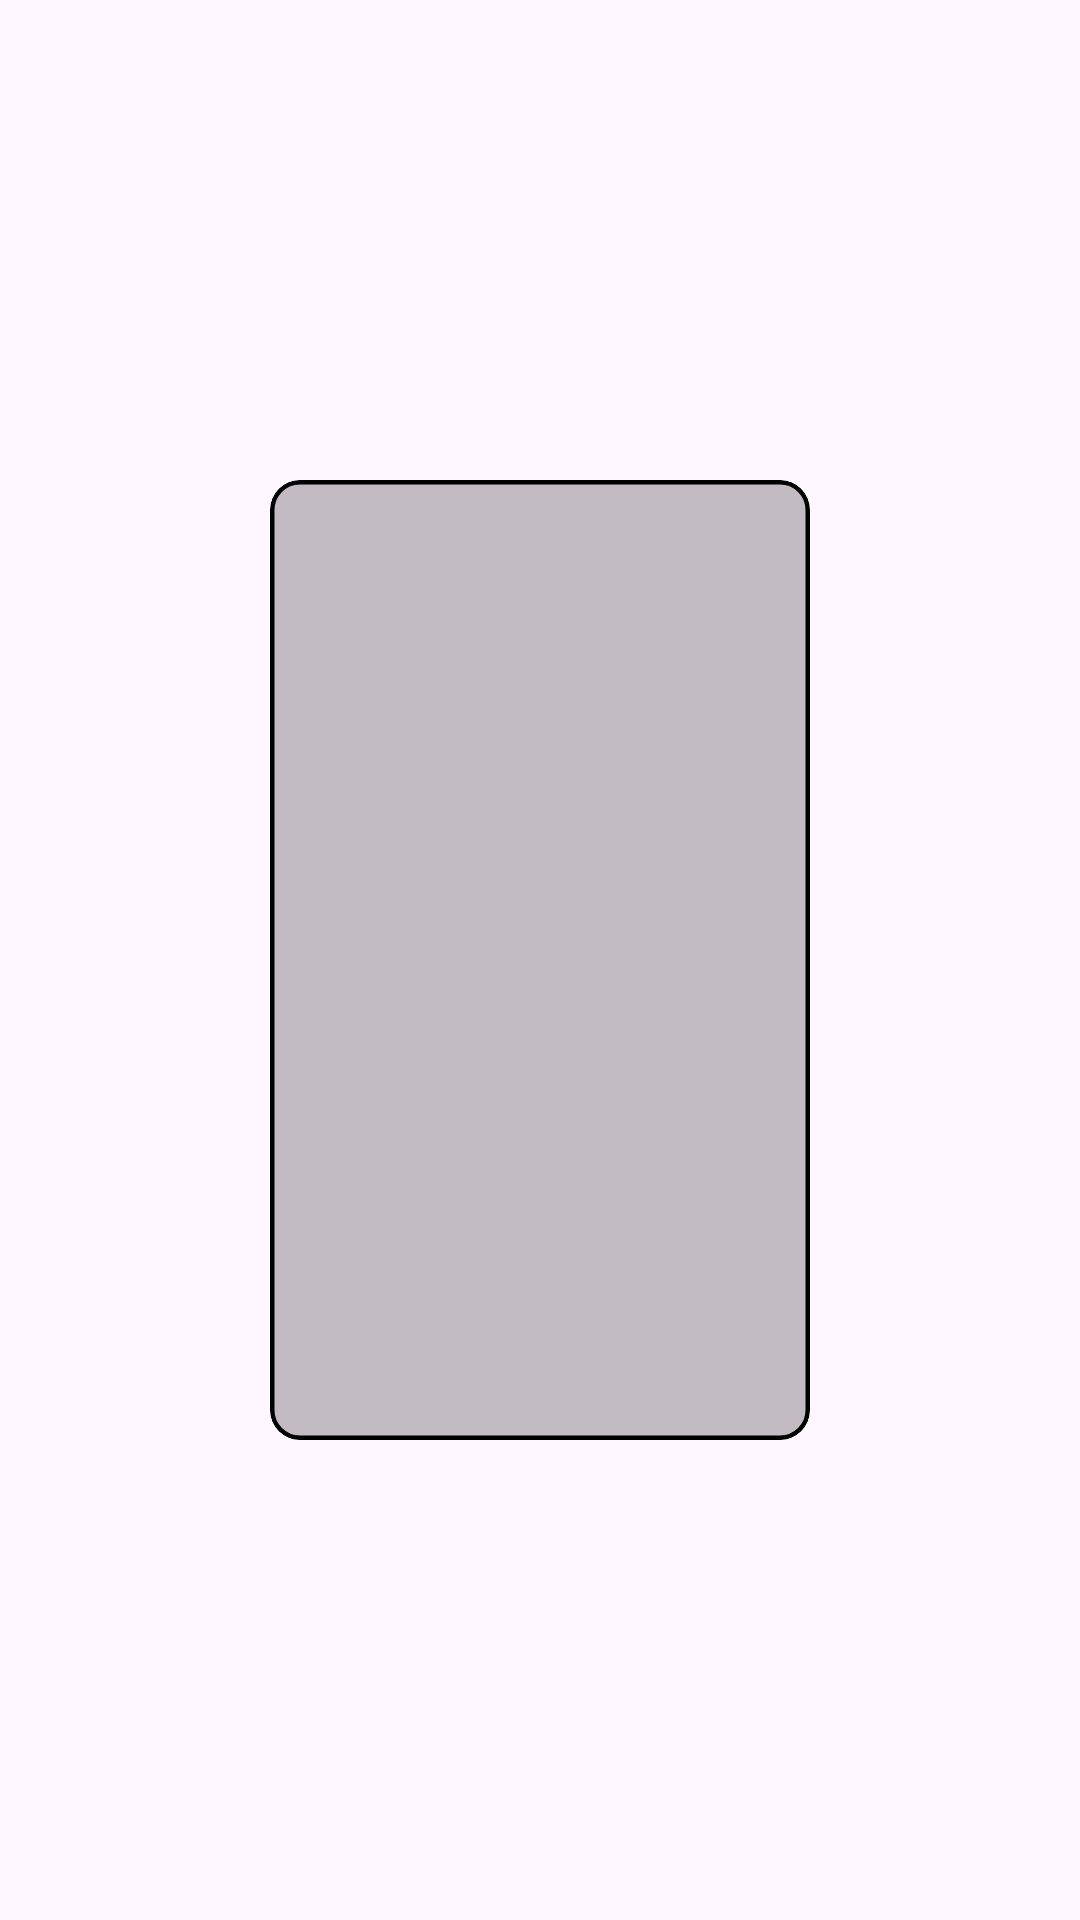

Produce the Android XML layout that renders to this screen, including the resource entries it uses.
<!-- AndroidManifest.xml: application theme Theme.Tracktastic -->
<!-- res/layout/habit_item.xml -->
<androidx.constraintlayout.motion.widget.MotionLayout xmlns:android="http://schemas.android.com/apk/res/android"
    xmlns:app="http://schemas.android.com/apk/res-auto"
    android:id="@+id/llClicker"
    android:layout_width="match_parent"
    android:layout_height="wrap_content"
    app:layoutDescription="@xml/clicker_item_scene">

    <com.google.android.material.card.MaterialCardView
        android:id="@+id/clickItem"
        android:layout_width="match_parent"
        android:layout_height="match_parent"
        android:layout_marginHorizontal="12dp"
        android:layout_marginVertical="5dp"
        app:cardBackgroundColor="#400C0C0C"
        app:cardCornerRadius="20dp"
        app:layout_constraintTop_toTopOf="parent"
        app:strokeColor="@color/black"
        app:strokeWidth="3dp">

    </com.google.android.material.card.MaterialCardView>
</androidx.constraintlayout.motion.widget.MotionLayout>
<!-- resources referenced by this layout -->
<resources>
  <color name="black">#FF000000</color>
  <style name="Theme.Tracktastic" parent="Base.Theme.Tracktastic" />
  <style name="Base.Theme.Tracktastic" parent="Theme.Material3.DayNight.NoActionBar">
          
          
          <item name="colorPrimary">@color/primary</item>
          <item name="colorPrimaryVariant">@color/primary</item>
          <item name="colorOnPrimary">@color/white</item>
          
          
          
          <item name="colorOnSecondary">@color/black</item>
          <item name="iconTint">@color/primary</item>
          
          <item name="android:statusBarColor">?attr/colorPrimaryVariant</item>
          
          
      </style>
  <color name="primary">#5F3CB1</color>
  <color name="white">#FFFFFFFF</color>
</resources>
